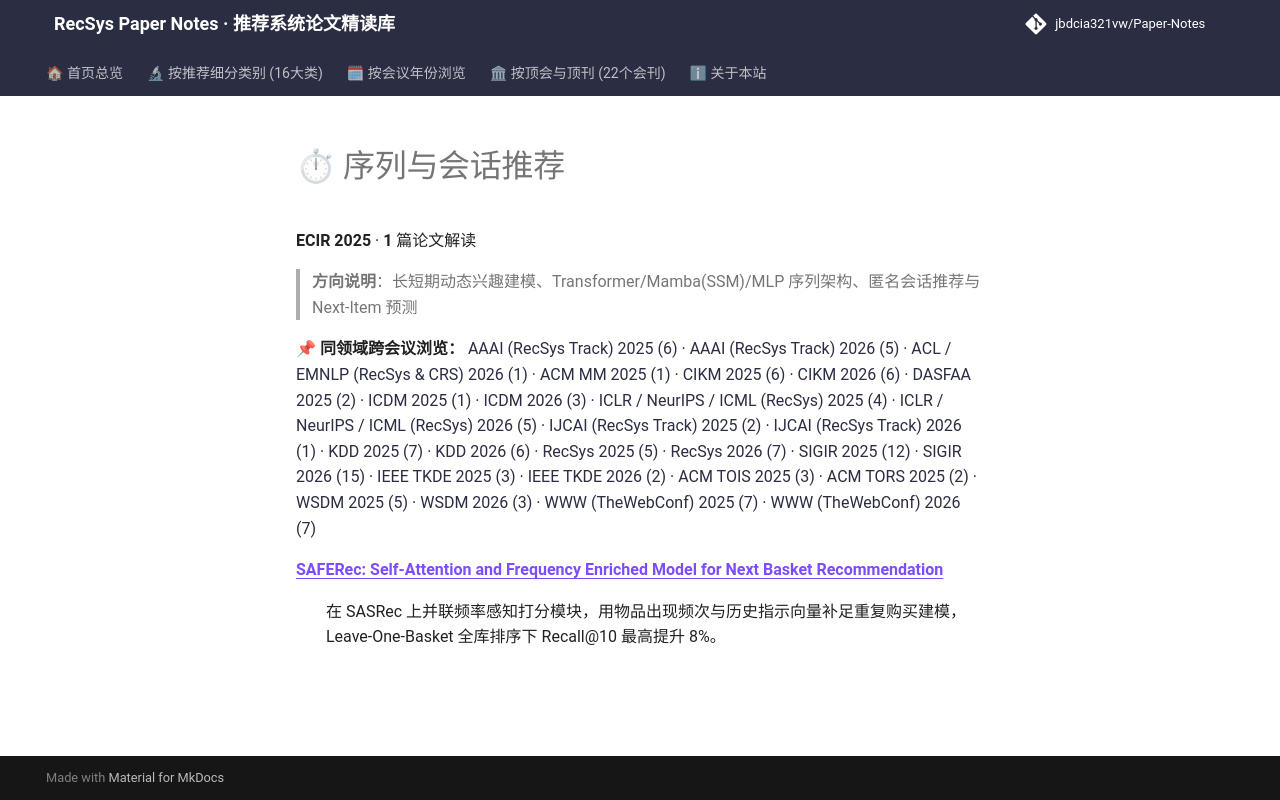

repository: jbdcia321vw/Paper-Notes · page: venues/ECIR/2025/sequential_rec/index.html · generator: mkdocs

# ⏱ 序列与会话推荐

**ECIR 2025** · **1** 篇论文解读

> **方向说明**：长短期动态兴趣建模、Transformer/Mamba(SSM)/MLP 序列架构、匿名会话推荐与 Next-Item 预测

📌 **同领域跨会议浏览：** [AAAI (RecSys Track) 2025 (6)](../../../AAAI/2025/sequential_rec/) · [AAAI (RecSys Track) 2026 (5)](../../../AAAI/2026/sequential_rec/) · [ACL / EMNLP (RecSys & CRS) 2026 (1)](../../../ACL_EMNLP/2026/sequential_rec/) · [ACM MM 2025 (1)](../../../ACM_MM/2025/sequential_rec/) · [CIKM 2025 (6)](../../../CIKM/2025/sequential_rec/) · [CIKM 2026 (6)](../../../CIKM/2026/sequential_rec/) · [DASFAA 2025 (2)](../../../DASFAA/2025/sequential_rec/) · [ICDM 2025 (1)](../../../ICDM/2025/sequential_rec/) · [ICDM 2026 (3)](../../../ICDM/2026/sequential_rec/) · [ICLR / NeurIPS / ICML (RecSys) 2025 (4)](../../../ICLR_NeurIPS_ICML/2025/sequential_rec/) · [ICLR / NeurIPS / ICML (RecSys) 2026 (5)](../../../ICLR_NeurIPS_ICML/2026/sequential_rec/) · [IJCAI (RecSys Track) 2025 (2)](../../../IJCAI/2025/sequential_rec/) · [IJCAI (RecSys Track) 2026 (1)](../../../IJCAI/2026/sequential_rec/) · [KDD 2025 (7)](../../../KDD/2025/sequential_rec/) · [KDD 2026 (6)](../../../KDD/2026/sequential_rec/) · [RecSys 2025 (5)](../../../RecSys/2025/sequential_rec/) · [RecSys 2026 (7)](../../../RecSys/2026/sequential_rec/) · [SIGIR 2025 (12)](../../../SIGIR/2025/sequential_rec/) · [SIGIR 2026 (15)](../../../SIGIR/2026/sequential_rec/) · [IEEE TKDE 2025 (3)](../../../TKDE/2025/sequential_rec/) · [IEEE TKDE 2026 (2)](../../../TKDE/2026/sequential_rec/) · [ACM TOIS 2025 (3)](../../../TOIS/2025/sequential_rec/) · [ACM TORS 2025 (2)](../../../TORS/2025/sequential_rec/) · [WSDM 2025 (5)](../../../WSDM/2025/sequential_rec/) · [WSDM 2026 (3)](../../../WSDM/2026/sequential_rec/) · [WWW (TheWebConf) 2025 (7)](../../../WWW/2025/sequential_rec/) · [WWW (TheWebConf) 2026 (7)](../../../WWW/2026/sequential_rec/)

<dl>
<dt><strong><a href="saferec_self_attention_and_frequency_enriched_model_for_next_basket_recomme/">SAFERec: Self-Attention and Frequency Enriched Model for Next Basket Recommendation</a></strong></dt>
<dd>
<p>在 SASRec 上并联频率感知打分模块，用物品出现频次与历史指示向量补足重复购买建模，Leave-One-Basket 全库排序下 Recall@10 最高提升 8%。</p>
</dd>
</dl>
